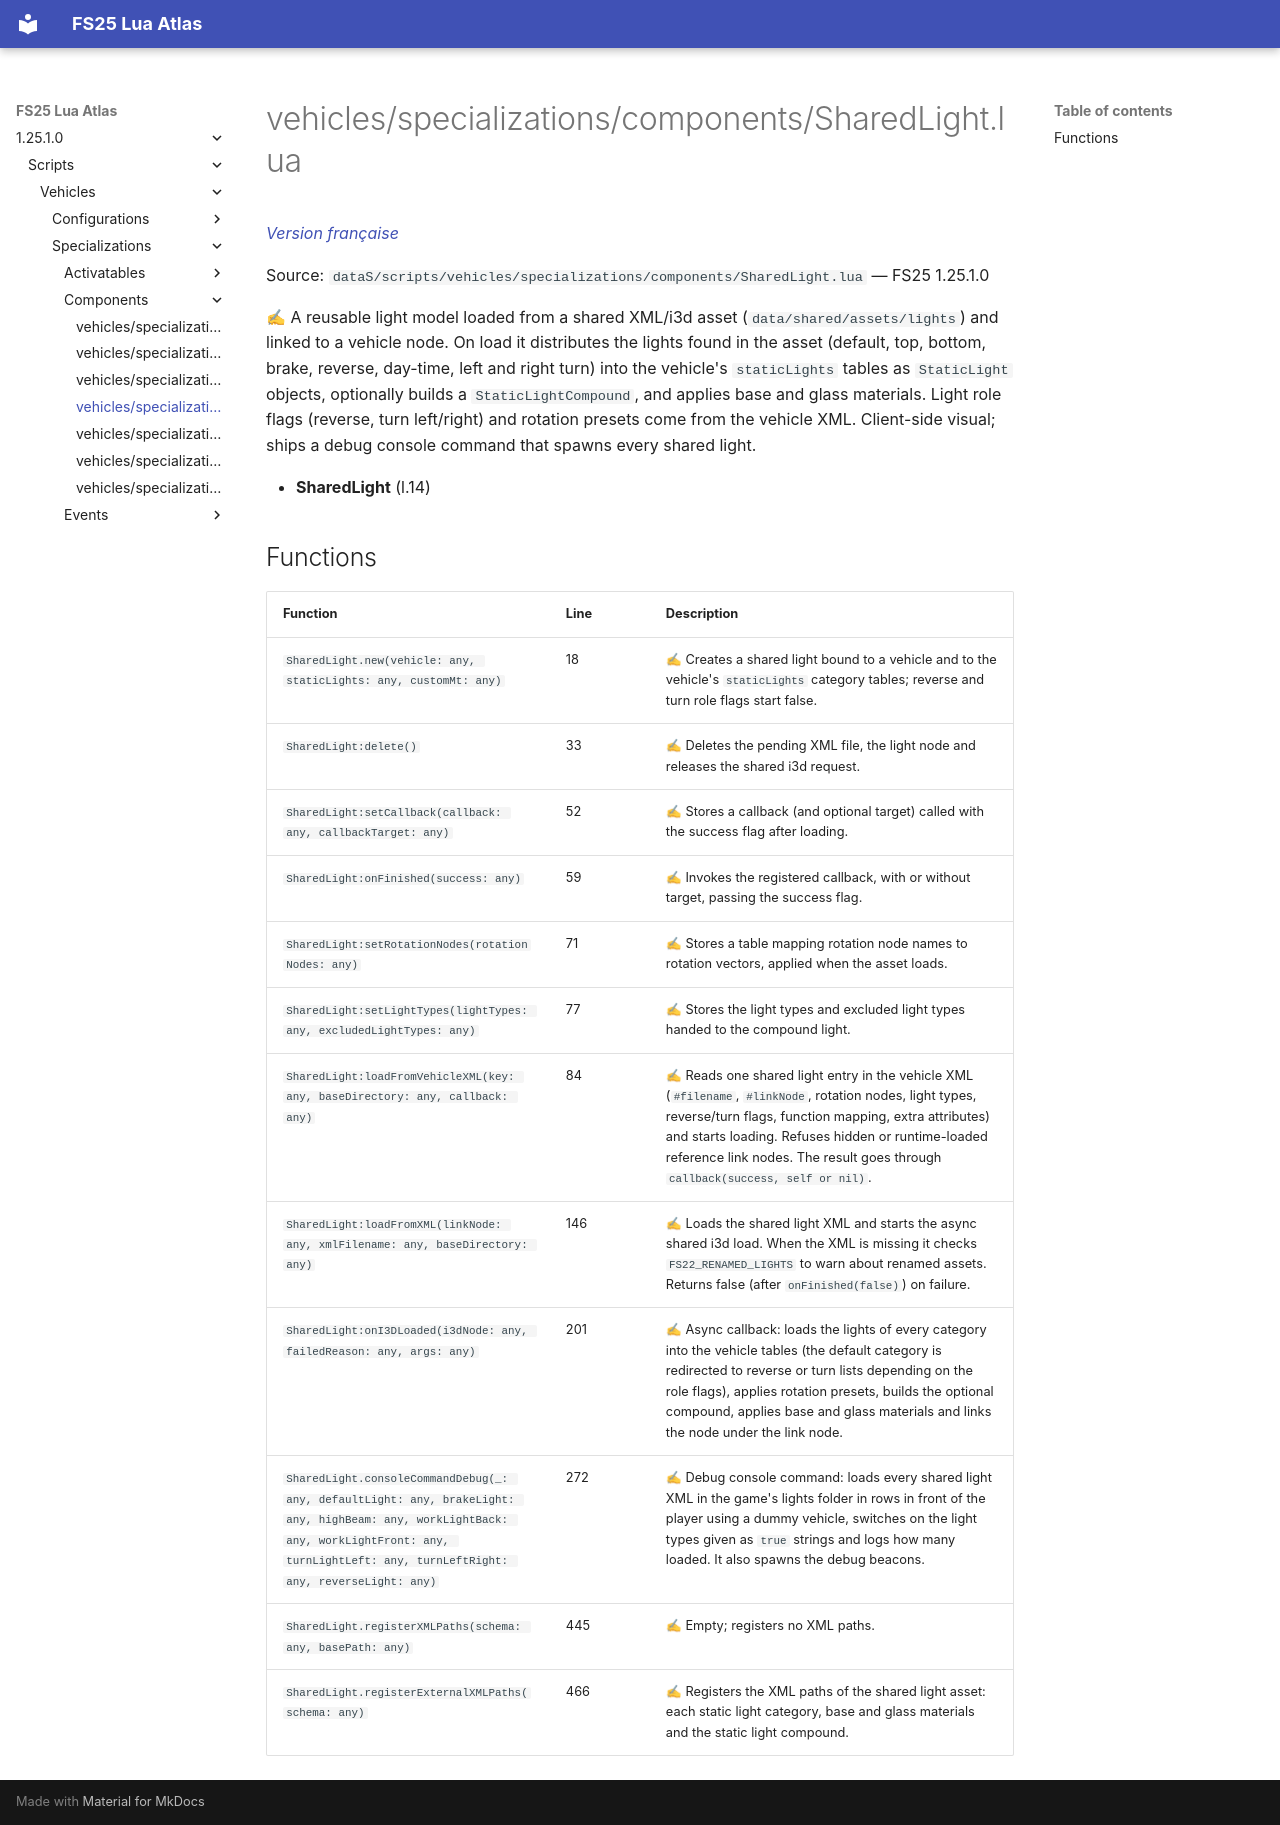

repository: Tim0219800/fs25-lua-atlas · page: 1.25.1.0/scripts/vehicles/specializations/components/SharedLight.html · generator: mkdocs

# vehicles/specializations/components/SharedLight.lua

*[Version française](../../../../fr/scripts/vehicles/specializations/components/SharedLight.md)*

Source: `dataS/scripts/vehicles/specializations/components/SharedLight.lua` — FS25 1.25.1.0

✍ A reusable light model loaded from a shared XML/i3d asset (`data/shared/assets/lights`) and linked to a vehicle node. On load it distributes the lights found in the asset (default, top, bottom, brake, reverse, day-time, left and right turn) into the vehicle's `staticLights` tables as `StaticLight` objects, optionally builds a `StaticLightCompound`, and applies base and glass materials. Light role flags (reverse, turn left/right) and rotation presets come from the vehicle XML. Client-side visual; ships a debug console command that spawns every shared light.

- **SharedLight** (l.14)

## Functions

| Function | Line | Description |
|---|---|---|
| `SharedLight.new(vehicle: any, staticLights: any, customMt: any)` | 18 | ✍ Creates a shared light bound to a vehicle and to the vehicle's `staticLights` category tables; reverse and turn role flags start false. |
| `SharedLight:delete()` | 33 | ✍ Deletes the pending XML file, the light node and releases the shared i3d request. |
| `SharedLight:setCallback(callback: any, callbackTarget: any)` | 52 | ✍ Stores a callback (and optional target) called with the success flag after loading. |
| `SharedLight:onFinished(success: any)` | 59 | ✍ Invokes the registered callback, with or without target, passing the success flag. |
| `SharedLight:setRotationNodes(rotationNodes: any)` | 71 | ✍ Stores a table mapping rotation node names to rotation vectors, applied when the asset loads. |
| `SharedLight:setLightTypes(lightTypes: any, excludedLightTypes: any)` | 77 | ✍ Stores the light types and excluded light types handed to the compound light. |
| `SharedLight:loadFromVehicleXML(key: any, baseDirectory: any, callback: any)` | 84 | ✍ Reads one shared light entry in the vehicle XML (`#filename`, `#linkNode`, rotation nodes, light types, reverse/turn flags, function mapping, extra attributes) and starts loading. Refuses hidden or runtime-loaded reference link nodes. The result goes through `callback(success, self or nil)`. |
| `SharedLight:loadFromXML(linkNode: any, xmlFilename: any, baseDirectory: any)` | 146 | ✍ Loads the shared light XML and starts the async shared i3d load. When the XML is missing it checks `FS22_RENAMED_LIGHTS` to warn about renamed assets. Returns false (after `onFinished(false)`) on failure. |
| `SharedLight:onI3DLoaded(i3dNode: any, failedReason: any, args: any)` | 201 | ✍ Async callback: loads the lights of every category into the vehicle tables (the default category is redirected to reverse or turn lists depending on the role flags), applies rotation presets, builds the optional compound, applies base and glass materials and links the node under the link node. |
| `SharedLight.consoleCommandDebug(_: any, defaultLight: any, brakeLight: any, highBeam: any, workLightBack: any, workLightFront: any, turnLightLeft: any, turnLeftRight: any, reverseLight: any)` | 272 | ✍ Debug console command: loads every shared light XML in the game's lights folder in rows in front of the player using a dummy vehicle, switches on the light types given as `true` strings and logs how many loaded. It also spawns the debug beacons. |
| `SharedLight.registerXMLPaths(schema: any, basePath: any)` | 445 | ✍ Empty; registers no XML paths. |
| `SharedLight.registerExternalXMLPaths(schema: any)` | 466 | ✍ Registers the XML paths of the shared light asset: each static light category, base and glass materials and the static light compound. |
